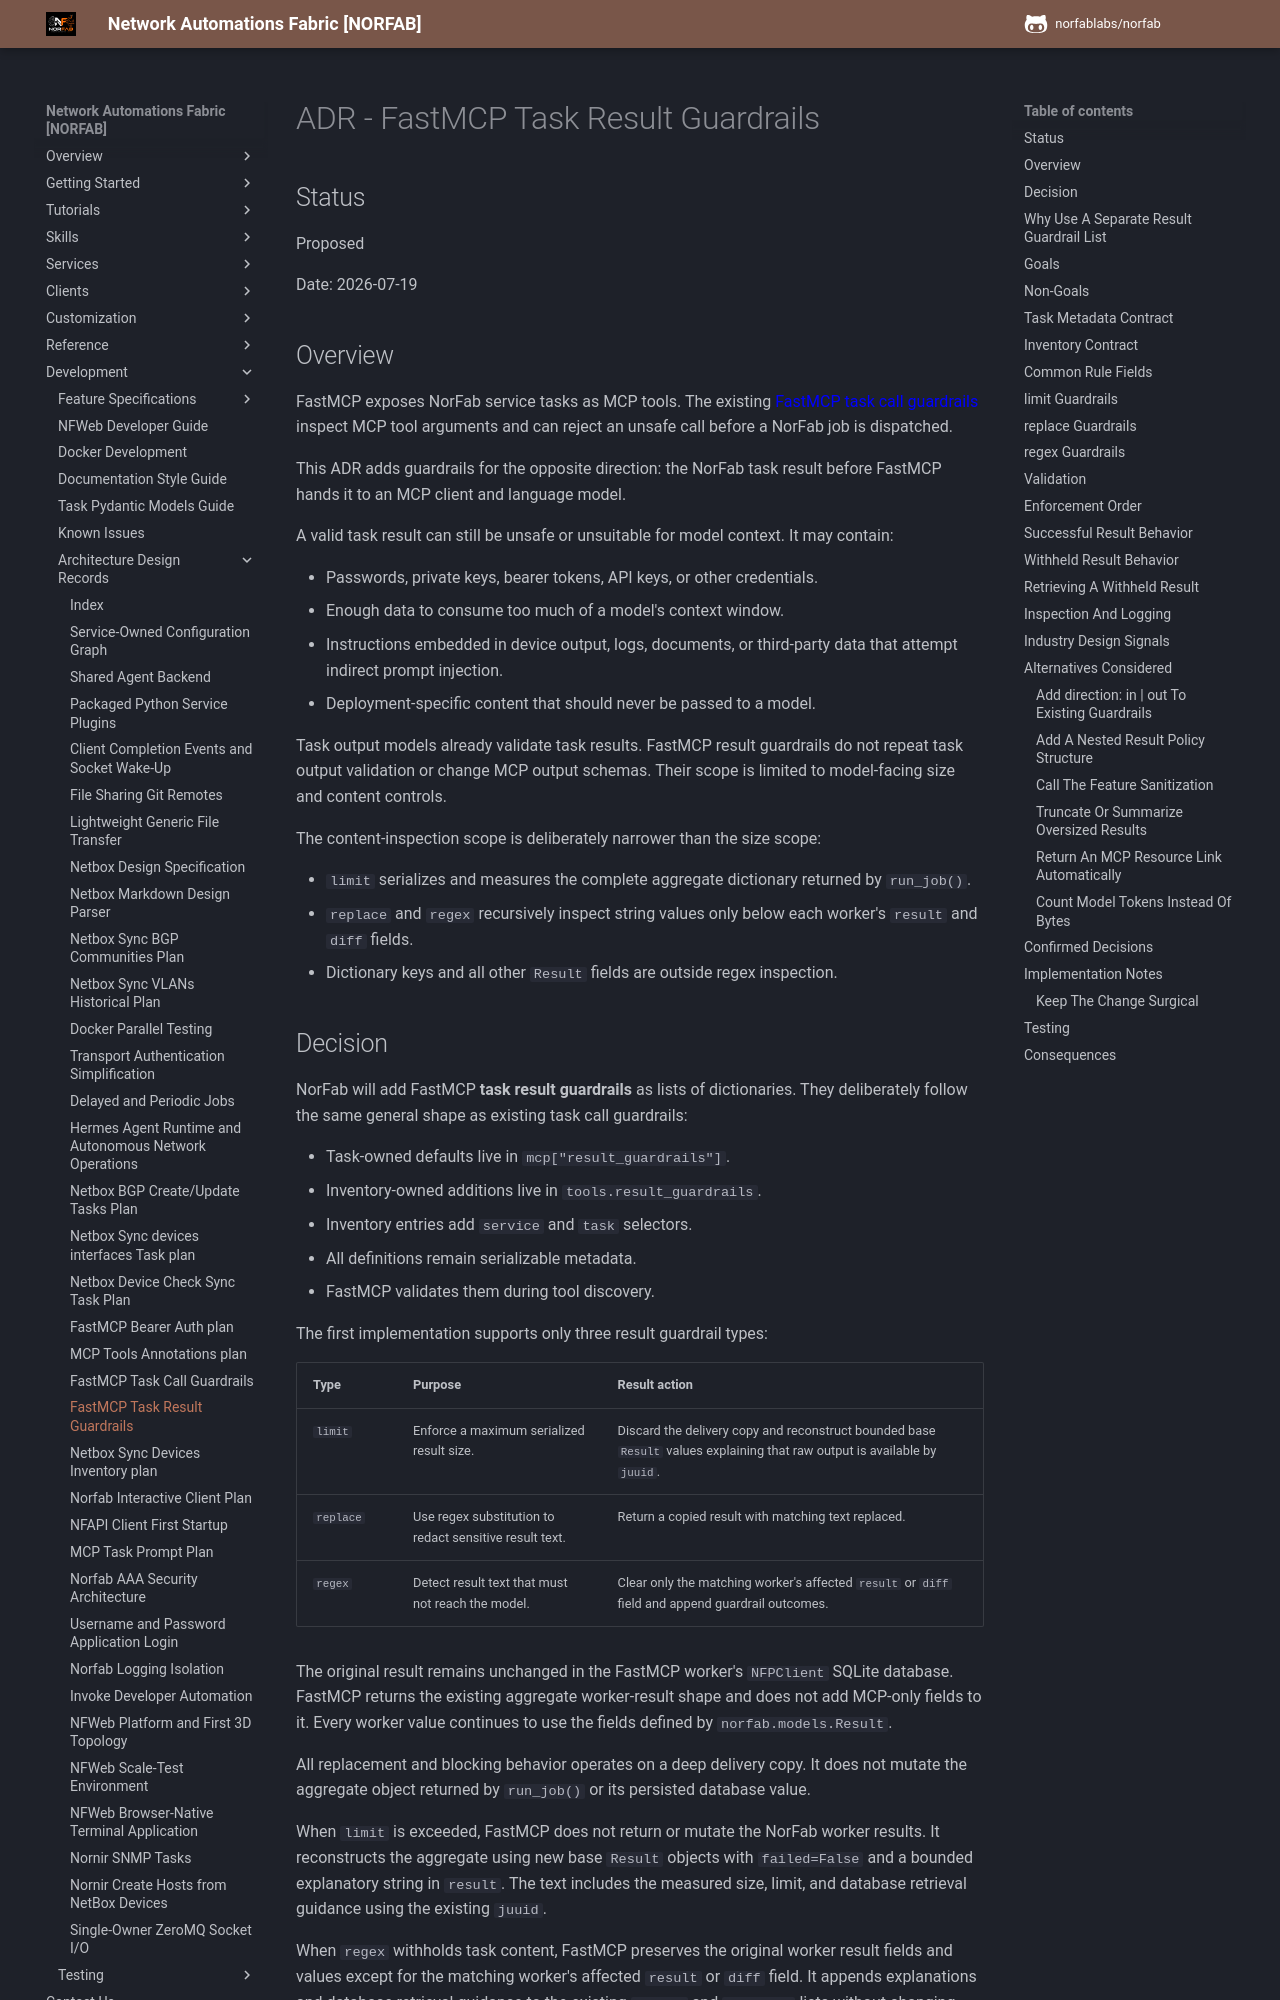

repository: norfablabs/NORFAB · page: development/adr/adr_fastmcp_task_result_guardrails/index.html · generator: mkdocs

# ADR - FastMCP Task Result Guardrails

## Status

Proposed

Date: 2026-07-19

## Overview

FastMCP exposes NorFab service tasks as MCP tools. The existing
[FastMCP task call guardrails](adr_fastmcp_task_call_guardrails.md) inspect MCP
tool arguments and can reject an unsafe call before a NorFab job is dispatched.

This ADR adds guardrails for the opposite direction: the NorFab task result
before FastMCP hands it to an MCP client and language model.

A valid task result can still be unsafe or unsuitable for model context. It may
contain:

- Passwords, private keys, bearer tokens, API keys, or other credentials.
- Enough data to consume too much of a model's context window.
- Instructions embedded in device output, logs, documents, or third-party data
  that attempt indirect prompt injection.
- Deployment-specific content that should never be passed to a model.

Task output models already validate task results. FastMCP result guardrails do
not repeat task output validation or change MCP output schemas. Their scope is
limited to model-facing size and content controls.

The content-inspection scope is deliberately narrower than the size scope:

- `limit` serializes and measures the complete aggregate dictionary returned by
  `run_job()`.
- `replace` and `regex` recursively inspect string values only below each
  worker's `result` and `diff` fields.
- Dictionary keys and all other `Result` fields are outside regex inspection.
